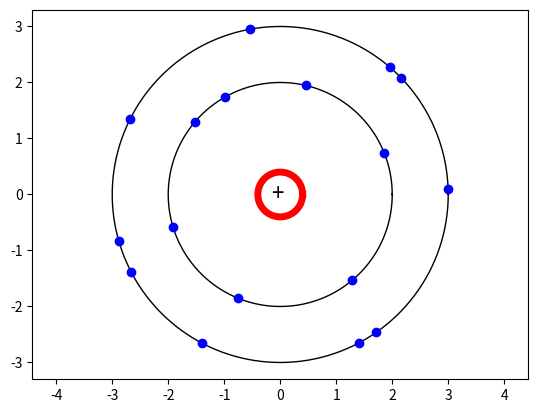

Reproduce this figure in Python.
import matplotlib.pyplot as plt
import numpy as np

t = np.arange(0, 6.3, 0.01)

plt.plot(0.4*np.cos(t), 0.4*np.sin(t), color='r', lw=5)
plt.text(-0.17, -0.11, '+', color='black', fontsize=16)

plt.plot(2*np.cos(t), 2*np.sin(t), color='black', lw=1)
plt.plot(3*np.cos(t), 3*np.sin(t), color='black', lw=1)

np.random.seed(67)#одинаковая картинка была каждый раз
angles_random = np.random.uniform(0, 6.3, 7)#случайные электроны

for a in angles_random:
    plt.plot(2*np.cos(a), 2*np.sin(a), 'o', color='b')

np.random.seed(100)
angles_random = np.random.uniform(0, 6.3, 10)

for a in angles_random:
    plt.plot(3*np.cos(a), 3*np.sin(a), 'o', color='b')

plt.axis('equal')
plt.savefig('atom.png')
